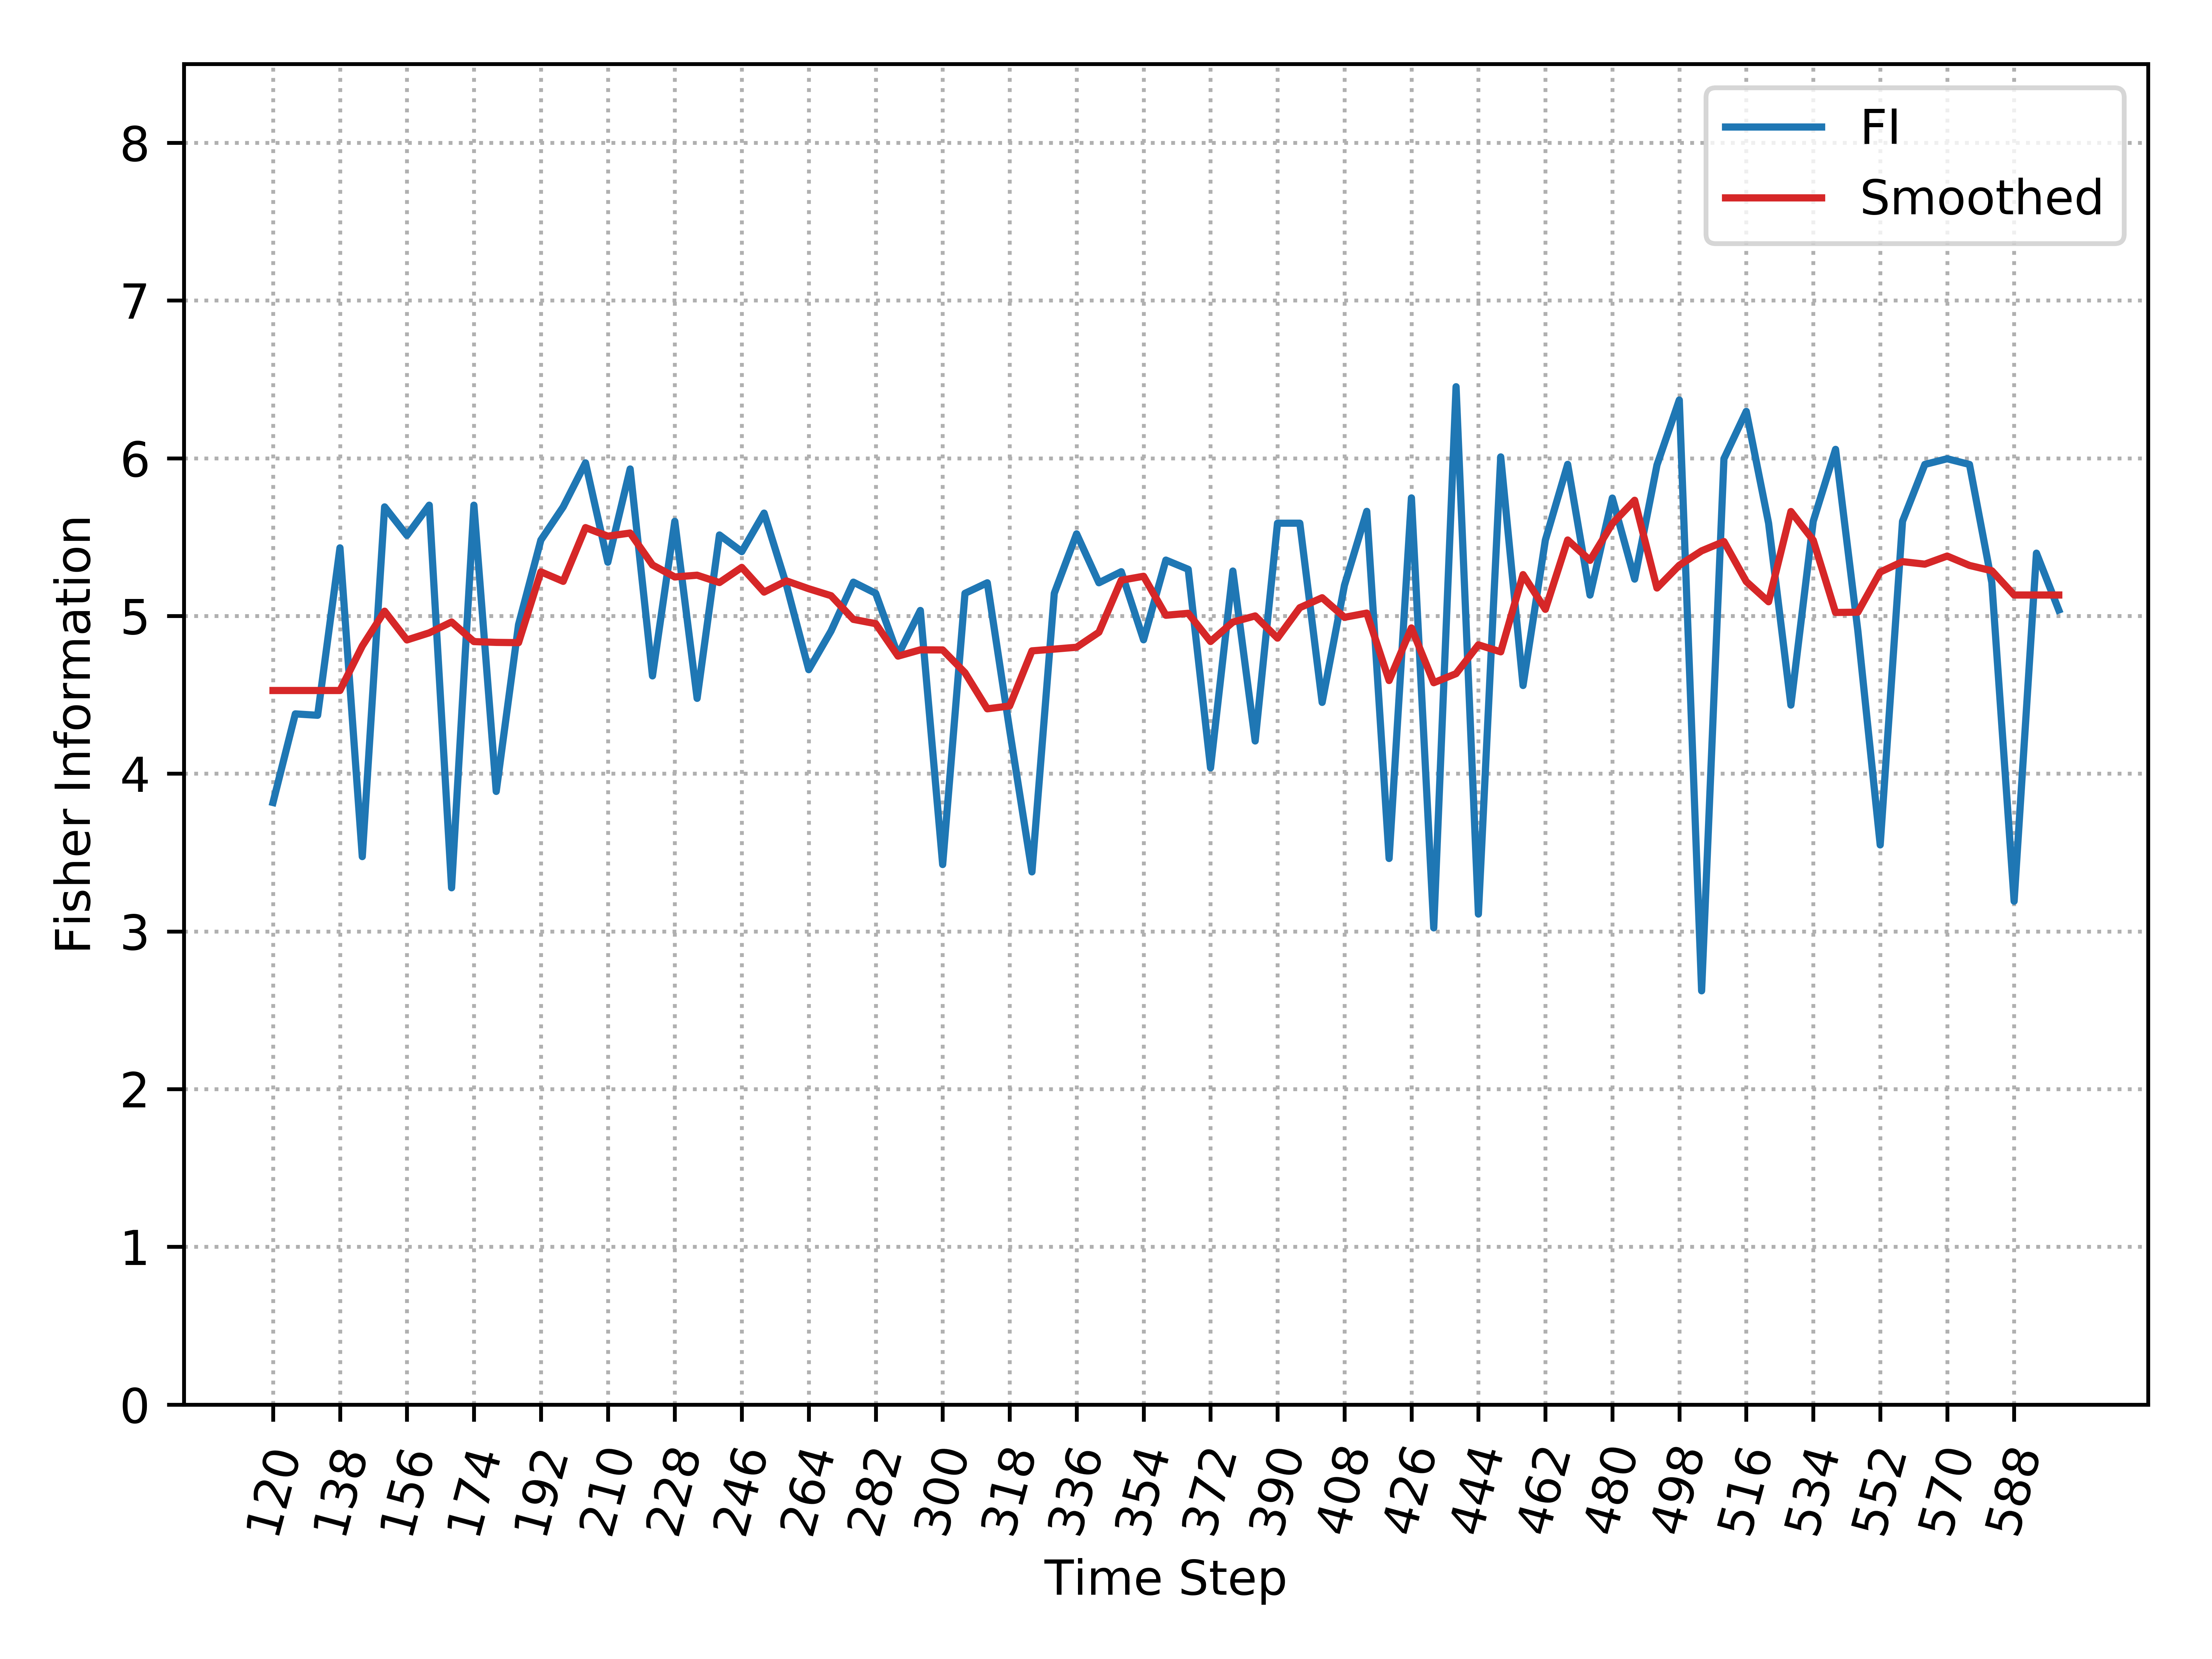

Values plotted in this chart, from the file beside it:
, Time_Step, FI, Smooth_FI
0, 120, 3.817, 4.527
1, 126, 4.379, 4.527
2, 132, 4.37, 4.527
3, 138, 5.432, 4.527
4, 144, 3.474, 4.81
5, 150, 5.692, 5.03
6, 156, 5.511, 4.848
7, 162, 5.702, 4.893
8, 168, 3.276, 4.962
9, 174, 5.702, 4.837
10, 180, 3.887, 4.832
11, 186, 4.945, 4.831
12, 192, 5.481, 5.28
13, 198, 5.692, 5.219
14, 204, 5.971, 5.56
15, 210, 5.341, 5.506
16, 216, 5.932, 5.526
17, 222, 4.62, 5.323
18, 228, 5.6, 5.247
19, 234, 4.478, 5.258
20, 240, 5.514, 5.212
21, 246, 5.408, 5.308
22, 252, 5.652, 5.151
23, 258, 5.197, 5.222
24, 264, 4.659, 5.173
25, 270, 4.904, 5.128
26, 276, 5.214, 4.978
27, 282, 5.143, 4.951
28, 288, 4.751, 4.745
29, 294, 5.035, 4.785
30, 300, 3.424, 4.784
31, 306, 5.143, 4.64
32, 312, 5.21, 4.411
33, 318, 4.277, 4.429
34, 324, 3.377, 4.779
35, 330, 5.143, 4.79
36, 336, 5.521, 4.802
37, 342, 5.21, 4.897
38, 348, 5.281, 5.226
39, 354, 4.849, 5.252
40, 360, 5.354, 5.004
41, 366, 5.296, 5.017
42, 372, 4.037, 4.838
43, 378, 5.285, 4.961
44, 384, 4.207, 5
45, 390, 5.588, 4.86
46, 396, 5.588, 5.052
47, 402, 4.452, 5.116
48, 408, 5.195, 4.991
49, 414, 5.663, 5.018
50, 420, 3.462, 4.59
51, 426, 5.749, 4.924
52, 432, 3.022, 4.577
53, 438, 6.454, 4.634
54, 444, 3.11, 4.817
55, 450, 6.009, 4.772
56, 456, 4.559, 5.262
57, 462, 5.481, 5.042
58, 468, 5.961, 5.482
59, 474, 5.132, 5.352
... 21 more rows
